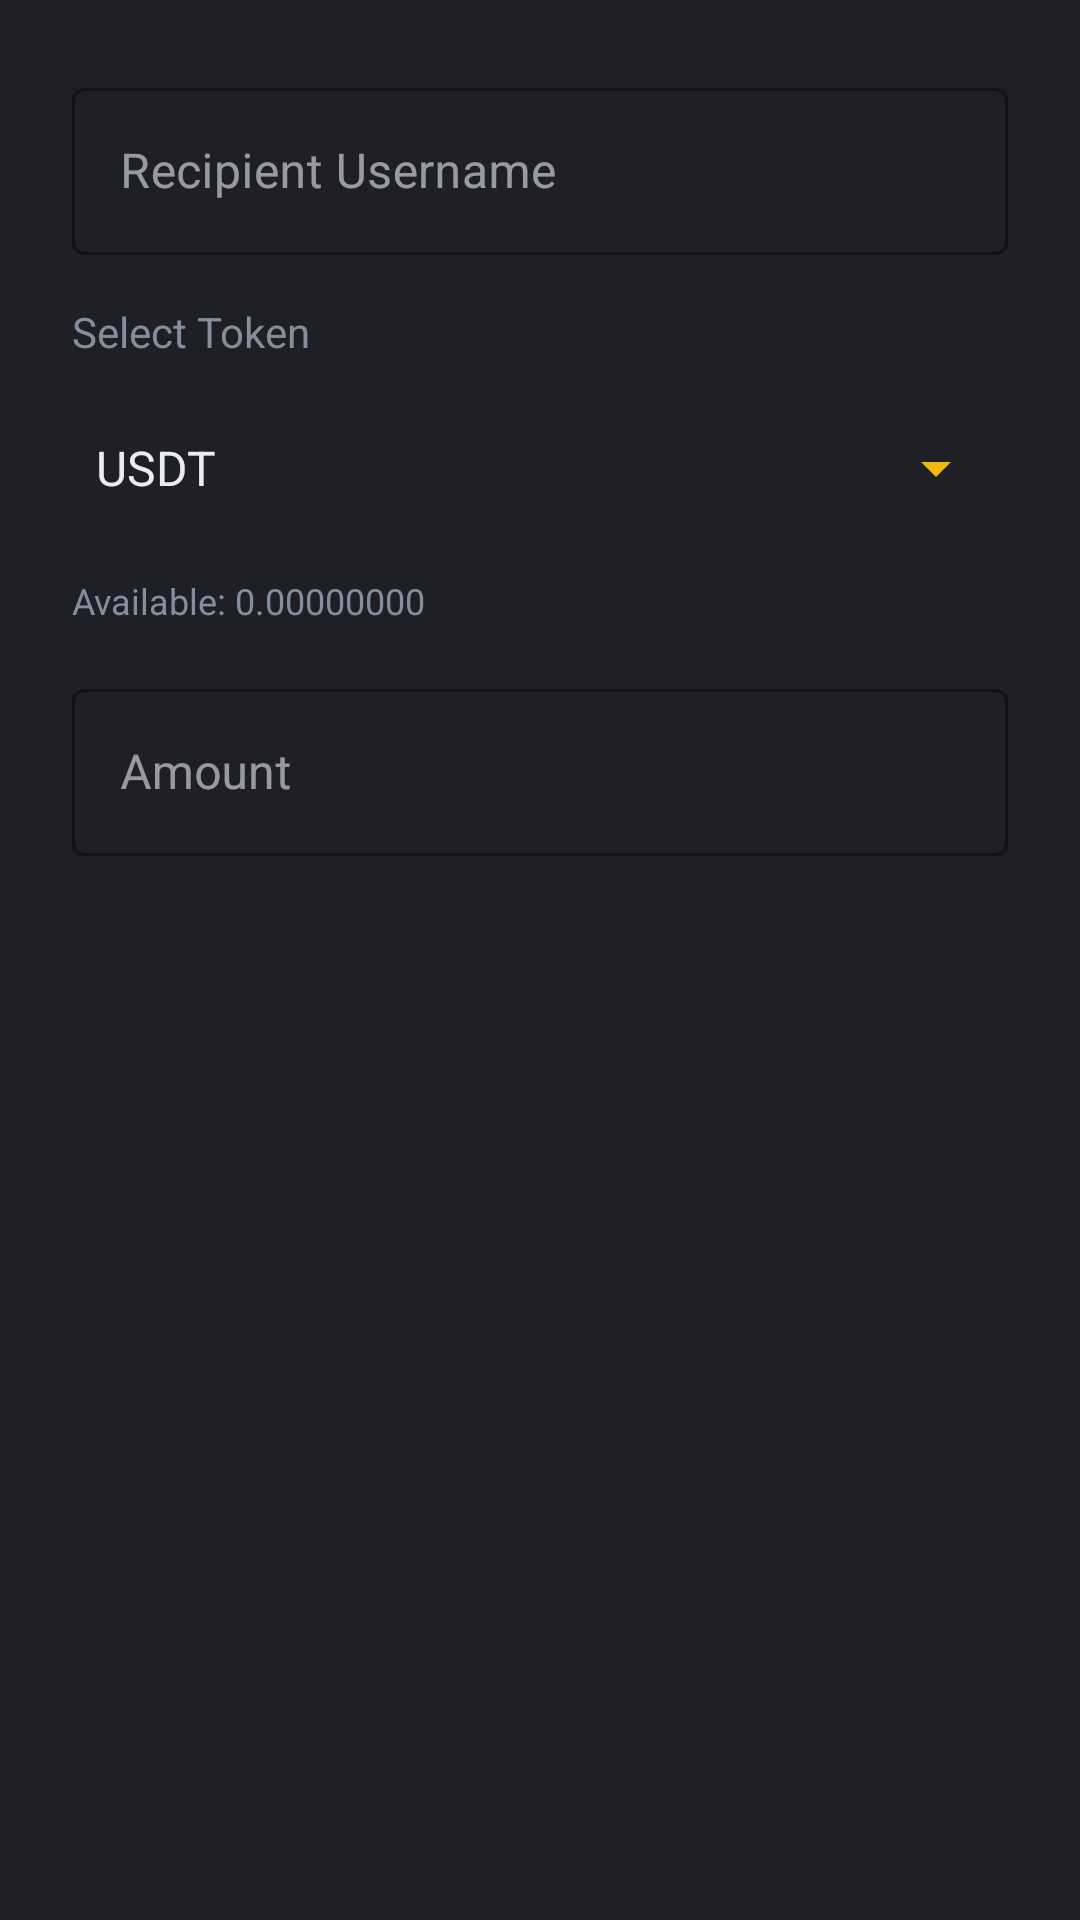

Android layout source for this screen:
<!-- AndroidManifest.xml: application theme Theme.CexSimulator -->
<!-- res/layout/dialog_send_token.xml -->
<?xml version="1.0" encoding="utf-8"?>
<LinearLayout xmlns:android="http://schemas.android.com/apk/res/android"
    xmlns:app="http://schemas.android.com/apk/res-auto"
    android:layout_width="match_parent"
    android:layout_height="wrap_content"
    android:orientation="vertical"
    android:padding="24dp"
    android:background="@color/binance_card_background">

    <com.google.android.material.textfield.TextInputLayout
        android:layout_width="match_parent"
        android:layout_height="wrap_content"
        android:hint="Recipient Username"
        app:hintTextColor="@color/binance_text_secondary"
        app:boxStrokeColor="@color/binance_primary"
        app:boxBackgroundMode="outline"
        style="@style/Widget.MaterialComponents.TextInputLayout.OutlinedBox">

        <com.google.android.material.textfield.TextInputEditText
            android:id="@+id/etRecipientUsername"
            android:layout_width="match_parent"
            android:layout_height="wrap_content"
            android:inputType="text"
            android:textColor="@color/binance_text_primary"
            android:textColorHint="@color/binance_text_secondary" />
    </com.google.android.material.textfield.TextInputLayout>

    <TextView
        android:layout_width="wrap_content"
        android:layout_height="wrap_content"
        android:text="Select Token"
        android:textColor="@color/binance_text_secondary"
        android:textSize="14sp"
        android:layout_marginTop="16dp"
        android:layout_marginBottom="8dp" />

    <Spinner
        android:id="@+id/spinnerToken"
        android:layout_width="match_parent"
        android:layout_height="56dp"
        android:backgroundTint="@color/binance_primary"
        android:entries="@array/token_symbols" />

    <TextView
        android:id="@+id/tvAvailableBalance"
        android:layout_width="wrap_content"
        android:layout_height="wrap_content"
        android:text="Available: 0.00000000"
        android:textColor="@color/binance_text_secondary"
        android:textSize="12sp"
        android:layout_marginTop="8dp"
        android:layout_marginBottom="16dp" />

    <com.google.android.material.textfield.TextInputLayout
        android:layout_width="match_parent"
        android:layout_height="wrap_content"
        android:hint="Amount"
        app:hintTextColor="@color/binance_text_secondary"
        app:boxStrokeColor="@color/binance_primary"
        app:boxBackgroundMode="outline"
        style="@style/Widget.MaterialComponents.TextInputLayout.OutlinedBox">

        <com.google.android.material.textfield.TextInputEditText
            android:id="@+id/etAmount"
            android:layout_width="match_parent"
            android:layout_height="wrap_content"
            android:inputType="numberDecimal"
            android:textColor="@color/binance_text_primary"
            android:textColorHint="@color/binance_text_secondary" />
    </com.google.android.material.textfield.TextInputLayout>

</LinearLayout>
<!-- resources referenced by this layout -->
<resources>
  <string-array name="token_symbols">
          <item>USDT</item>
          <item>BTC</item>
          <item>ETH</item>
          <item>SOL</item>
          <item>BNB</item>
      </string-array>
  <color name="binance_card_background">#1E2026</color>
  <color name="binance_primary">#F0B90B</color>
  <color name="binance_text_primary">#EAECEF</color>
  <color name="binance_text_secondary">#848E9C</color>
  <style name="Theme.CexSimulator" parent="Theme.MaterialComponents.DayNight.NoActionBar">
          <item name="android:statusBarColor">@color/binance_background</item>
          <item name="android:navigationBarColor">@color/binance_background</item>
          <item name="android:windowBackground">@color/binance_background</item>
          <item name="colorPrimary">@color/binance_primary</item>
          <item name="android:textColorPrimary">@color/binance_text_primary</item>
          <item name="android:textColorSecondary">@color/binance_text_secondary</item>
          <item name="colorSurface">@color/binance_card_background</item>
          <item name="colorOnSurface">@color/binance_text_primary</item>
      </style>
  <color name="binance_background">#181A20</color>
</resources>
